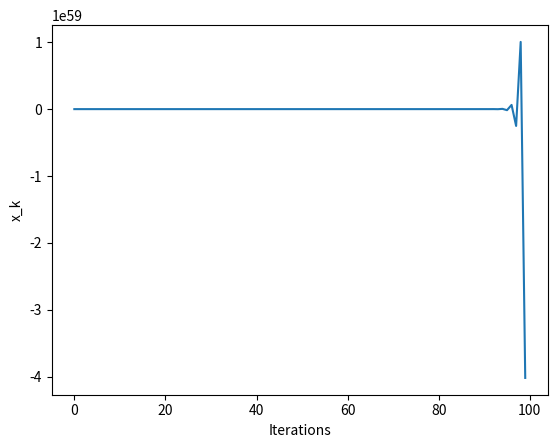

Generate this figure with matplotlib:
import matplotlib.pyplot as plt

ITERATIONS = 100
ALPHA = 5
X_0 = 1

def f(x):
    return x**2

def f_prime(x):
    return 2*x

def f_double_prime(x):
    return 2

def NR(x_0, alpha, num_it, f, f_prime, f_double_prime):
    x_k = x_0
    x_ks = []
    
    for k in range(num_it):
        x_ks.append(x_k)
        x_k = x_k - alpha*(f_prime(x_k)/f_double_prime(x_k))

    return x_k, f(x_k), x_ks

x_k, y_k, x_ks = NR(X_0, ALPHA, ITERATIONS, f, f_prime, f_double_prime)

print(f"x_star = {x_k}")
print(f"f(x)_min = {y_k}")

xs = [i for i in range(ITERATIONS)]

plt.plot(xs, x_ks)
plt.xlabel("Iterations")
plt.ylabel("x_k")

plt.show()
